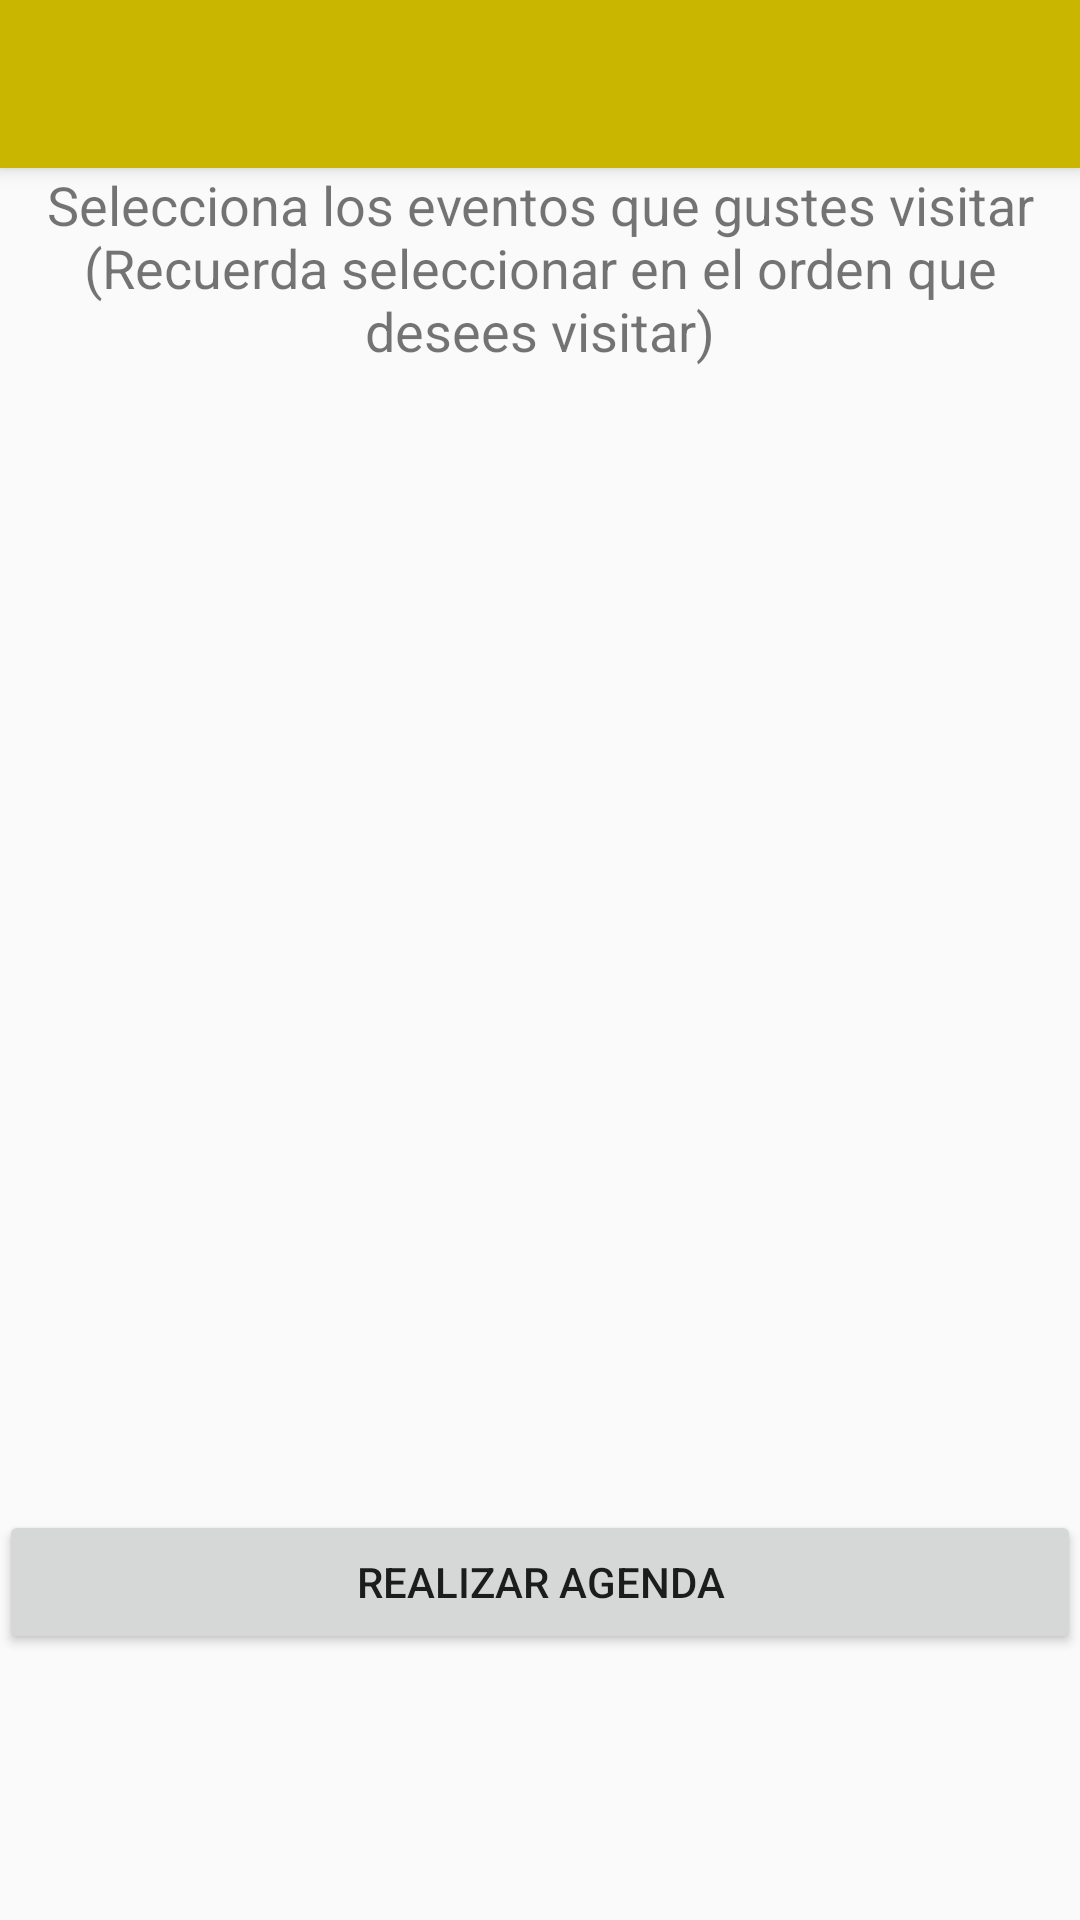

Here is an Android app screen rendered from its layout file. Give the layout XML and the strings, colors and styles it references.
<!-- AndroidManifest.xml: application theme AppTheme -->
<!-- res/layout/activity_agenda.xml -->
<?xml version="1.0" encoding="utf-8"?>
<android.support.design.widget.CoordinatorLayout xmlns:android="http://schemas.android.com/apk/res/android"
    xmlns:app="http://schemas.android.com/apk/res-auto"
    xmlns:tools="http://schemas.android.com/tools"
    android:layout_width="match_parent"
    android:layout_height="match_parent"
    android:fitsSystemWindows="true"
    tools:context="com.ptappmovil.upiita.pt_appmovil.Activities.AgendaActivity">

    <android.support.design.widget.AppBarLayout
        android:layout_width="match_parent"
        android:layout_height="wrap_content"
        android:theme="@style/AppTheme.AppBarOverlay">

        <android.support.v7.widget.Toolbar
            android:id="@+id/toolbar"
            android:layout_width="match_parent"
            android:layout_height="?attr/actionBarSize"
            android:background="?attr/colorPrimary"
            app:popupTheme="@style/AppTheme.PopupOverlay" />

    </android.support.design.widget.AppBarLayout>

    <include layout="@layout/content_agenda" />

</android.support.design.widget.CoordinatorLayout>
<!-- res/layout/content_agenda.xml (included above) -->
<?xml version="1.0" encoding="utf-8"?>
<LinearLayout xmlns:android="http://schemas.android.com/apk/res/android"
    xmlns:app="http://schemas.android.com/apk/res-auto"
    xmlns:tools="http://schemas.android.com/tools"
    android:layout_width="match_parent"
    android:layout_height="match_parent"
    android:paddingBottom="@dimen/activity_vertical_margin"
    android:paddingLeft="@dimen/activity_horizontal_margin"
    android:paddingRight="@dimen/activity_horizontal_margin"
    android:paddingTop="@dimen/activity_vertical_margin"
    android:orientation="vertical"
    app:layout_behavior="@string/appbar_scrolling_view_behavior"
    tools:context="com.ptappmovil.upiita.pt_appmovil.Activities.AgendaActivity"
    tools:showIn="@layout/activity_agenda"
    android:weightSum="1">
    <TextView
        android:layout_width="match_parent"
        android:layout_height="wrap_content"
        android:text="Selecciona los eventos que gustes visitar (Recuerda seleccionar en el orden que desees visitar)"
        android:layout_marginBottom="30dp"
        android:textAlignment="center"
        android:textSize="18sp"/>

    <ScrollView
        android:layout_width="match_parent"
        android:layout_height="293dp"
        android:layout_marginBottom="20dp"
        android:layout_weight="0.30">
        <LinearLayout
            android:layout_width="match_parent"
            android:layout_height="match_parent"
            android:orientation="vertical"
            android:id="@+id/content_agenda">

        </LinearLayout>
    </ScrollView>

    <Button
        android:layout_width="match_parent"
        android:layout_height="wrap_content"
        android:text="Realizar Agenda"
        android:onClick="placeAgenda" />
</LinearLayout>
<!-- resources referenced by this layout -->
<resources>
  <style name="AppTheme.AppBarOverlay" parent="ThemeOverlay.AppCompat.Dark.ActionBar" />
  <style name="AppTheme.PopupOverlay" parent="ThemeOverlay.AppCompat.Light" />
  <style name="AppTheme" parent="Theme.AppCompat.Light.DarkActionBar">
          
          <item name="colorPrimary">@color/colorPrimary</item>
          <item name="colorPrimaryDark">@color/colorPrimaryDark</item>
          <item name="colorAccent">@color/colorAccent</item>
      </style>
  <color name="colorPrimary">#C8B600</color>
  <color name="colorPrimaryDark">#000</color>
  <color name="colorAccent">#750000</color>
</resources>
